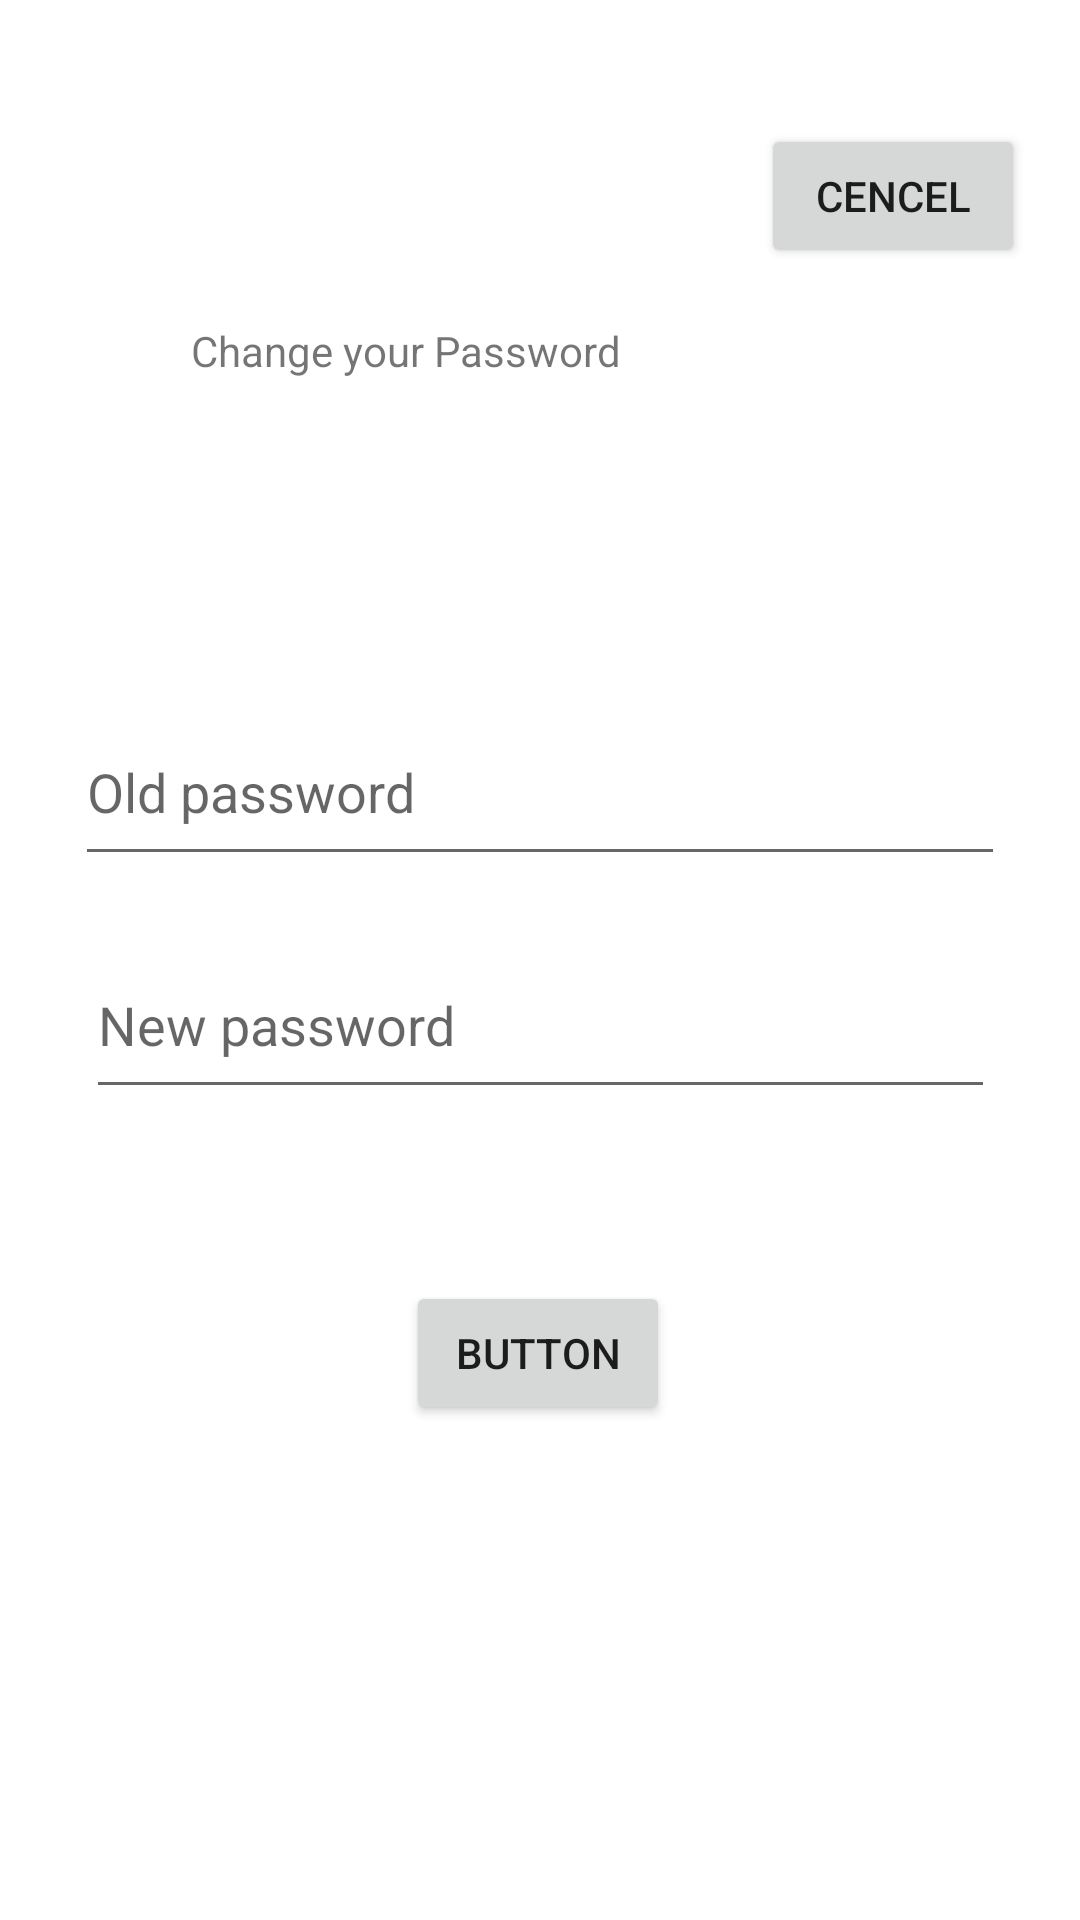

Produce the Android XML layout that renders to this screen, including the resource entries it uses.
<!-- AndroidManifest.xml: application theme Theme.Notegoż -->
<!-- res/layout/fragment_edit_password.xml -->
<?xml version="1.0" encoding="utf-8"?>
<FrameLayout xmlns:android="http://schemas.android.com/apk/res/android"
    xmlns:app="http://schemas.android.com/apk/res-auto"
    xmlns:tools="http://schemas.android.com/tools"
    android:layout_width="332dp"
    android:layout_height="453dp"
    tools:context=".EditPassword">

    <androidx.constraintlayout.widget.ConstraintLayout
        android:layout_width="match_parent"
        android:layout_height="match_parent"
        android:background="@color/white"
        android:elevation="5dp"
        tools:context=".EditPassword">



            <TextView
                android:id="@+id/textView2"
                android:layout_width="232dp"
                android:layout_height="87dp"
                android:text="Change your Password"
                app:layout_constraintBottom_toBottomOf="parent"
                app:layout_constraintEnd_toEndOf="parent"
                app:layout_constraintHorizontal_bias="0.497"
                app:layout_constraintStart_toStartOf="parent"
                app:layout_constraintTop_toTopOf="parent"
                app:layout_constraintVertical_bias="0.194" />

        <EditText
            android:id="@+id/oldPassword"
            android:layout_width="310dp"
            android:layout_height="59dp"
            android:hint="Old password"
            app:layout_constraintBottom_toBottomOf="parent"
            app:layout_constraintEnd_toEndOf="parent"
            app:layout_constraintStart_toStartOf="parent"
            app:layout_constraintTop_toBottomOf="@+id/textView2"
            app:layout_constraintVertical_bias="0.1" />

        <EditText
            android:id="@+id/newPassword"
            android:layout_width="303dp"
            android:layout_height="59dp"
            android:hint="New password"
            app:layout_constraintBottom_toBottomOf="parent"
            app:layout_constraintEnd_toEndOf="parent"
            app:layout_constraintStart_toStartOf="parent"
            app:layout_constraintTop_toBottomOf="@+id/oldPassword"
            app:layout_constraintVertical_bias="0.065" />

            <Button
                android:id="@+id/button"
                android:layout_width="wrap_content"
                android:layout_height="wrap_content"
                android:text="Button"
                app:layout_constraintBottom_toBottomOf="parent"
                app:layout_constraintEnd_toEndOf="parent"
                app:layout_constraintHorizontal_bias="0.498"
                app:layout_constraintStart_toStartOf="parent"
                app:layout_constraintTop_toBottomOf="@+id/newPassword"
                app:layout_constraintVertical_bias="0.258" />

        <Button
            android:id="@+id/cencel"
            android:layout_width="wrap_content"
            android:layout_height="wrap_content"
            android:text="Cencel"
            app:layout_constraintBottom_toTopOf="@+id/textView2"
            app:layout_constraintEnd_toEndOf="parent"
            app:layout_constraintHorizontal_bias="0.933"
            app:layout_constraintStart_toStartOf="parent"
            app:layout_constraintTop_toTopOf="parent"
            app:layout_constraintVertical_bias="0.695" />

    </androidx.constraintlayout.widget.ConstraintLayout>

</FrameLayout>
<!-- resources referenced by this layout -->
<resources>
  <style name="Theme.Notegoż" parent="Theme.MaterialComponents.DayNight.DarkActionBar">
          
          <item name="colorPrimary">@color/purple_500</item>
          <item name="colorPrimaryVariant">@color/purple_700</item>
          <item name="colorOnPrimary">@color/white</item>
          
          <item name="colorSecondary">@color/teal_200</item>
          <item name="colorSecondaryVariant">@color/teal_700</item>
          <item name="colorOnSecondary">@color/black</item>
          
          <item name="android:statusBarColor" tools:targetApi="l">?attr/colorPrimaryVariant</item>
          
      </style>
  <!-- not gathered from this repository: default colours our renderer supplied (Android Studio template values) -->
  <color name="purple_500">#FF6200EE</color>
  <color name="purple_700">#FF3700B3</color>
  <color name="teal_200">#FF03DAC5</color>
  <color name="teal_700">#FF018786</color>
  <color name="black">#FF000000</color>
  <color name="white">#FFFFFFFF</color>
</resources>
